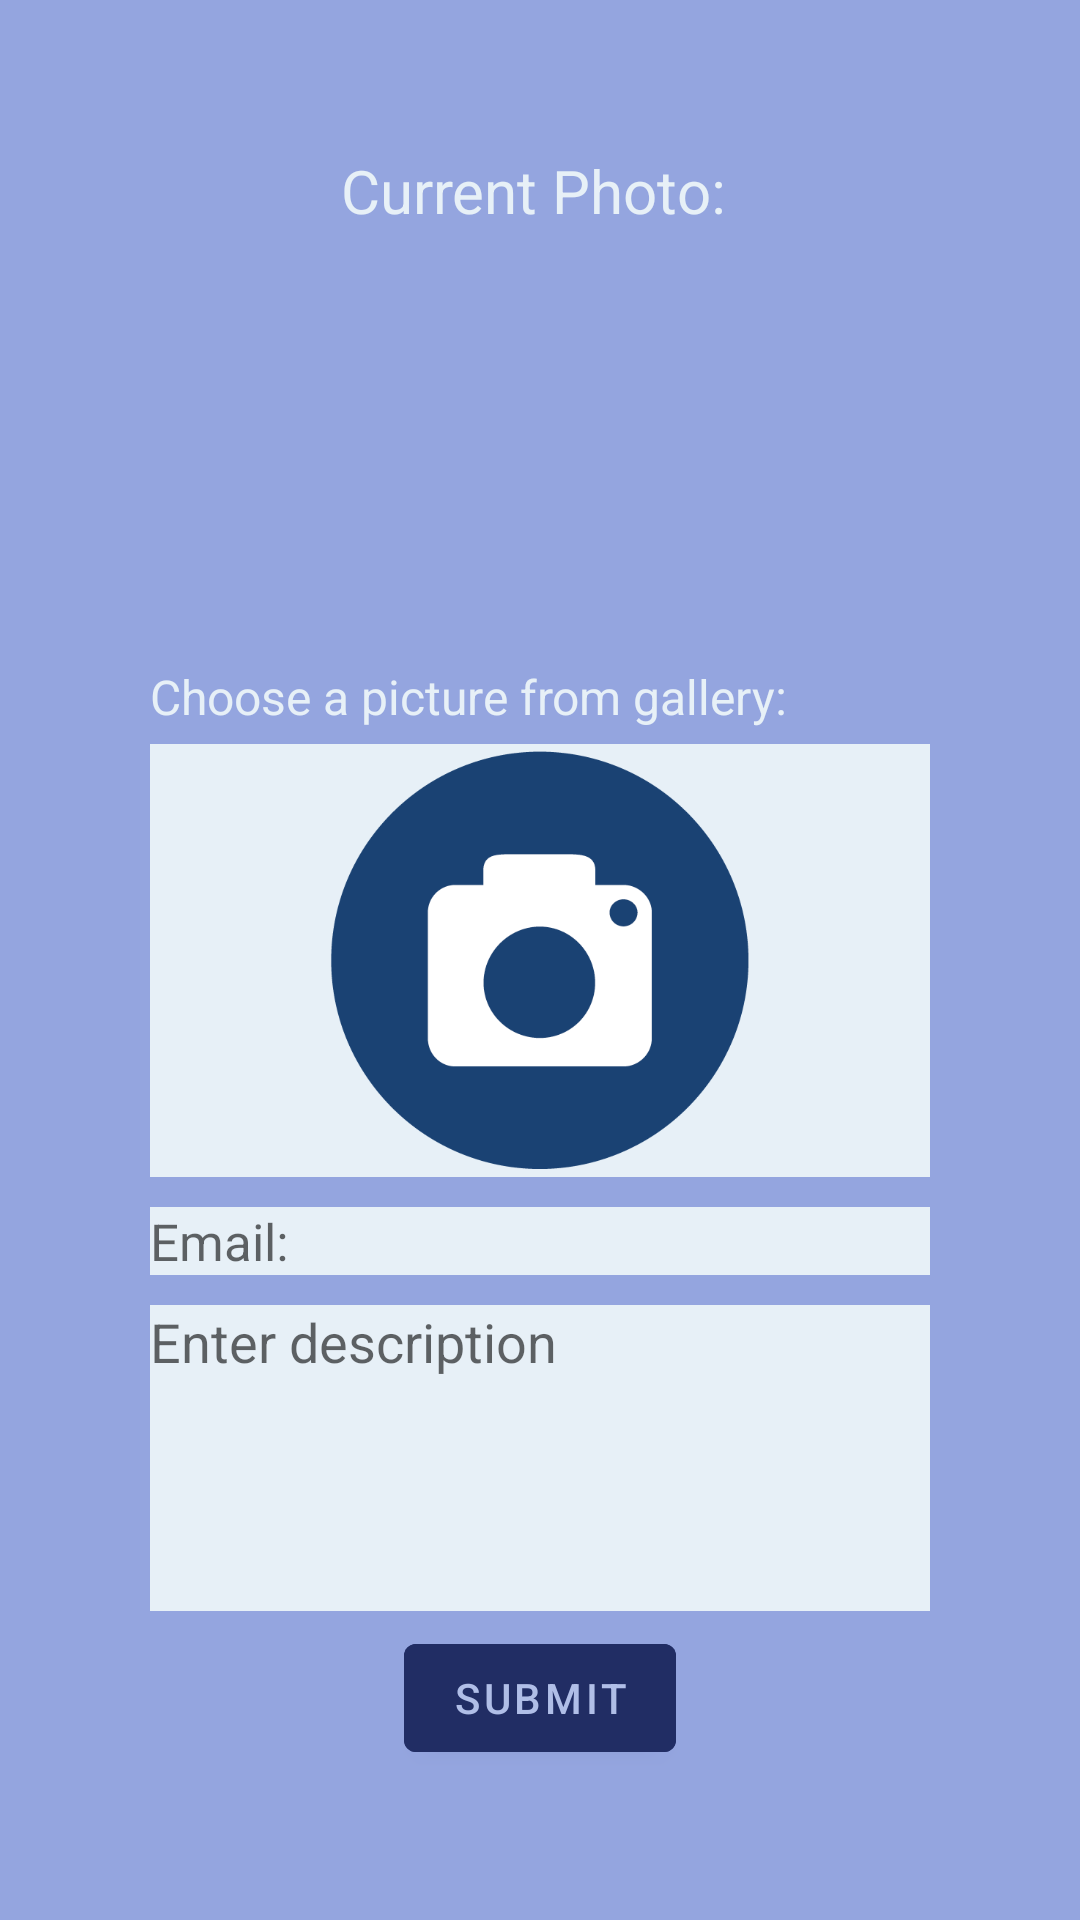

This screen was rendered from an Android layout file. Write that file and the resources it references.
<!-- AndroidManifest.xml: application theme Theme.Compus.NoActionBar -->
<!-- res/layout/report_menu.xml -->
<?xml version="1.0" encoding="utf-8"?>
<LinearLayout xmlns:android="http://schemas.android.com/apk/res/android"
    xmlns:app="http://schemas.android.com/apk/res-auto"
    xmlns:tools="http://schemas.android.com/tools"
    android:layout_width="match_parent"
    android:layout_height="match_parent"
    tools:context=".ReportActivity"
    android:orientation="vertical"
    android:background="@color/medium"
    android:padding="50dp">

    <TextView
        android:layout_width="match_parent"
        android:layout_height="wrap_content"
        android:textColor="@color/light"
        android:gravity="center"
        android:text="Current Photo: "
        android:textSize="20dp"
        android:layout_gravity="center" />
    <ImageView
        android:id="@+id/report_menu_IMG_cur"
        android:layout_width="match_parent"
        android:layout_height="0dp"
        android:layout_weight="1" />

    <TextView
        android:layout_width="match_parent"
        android:layout_height="wrap_content"
        android:textColor="@color/light"
        android:text="Choose a picture from gallery: "
        android:textSize="16dp"
        android:layout_gravity="center" />
    <ImageView
        android:id="@+id/report_menu_IMG_new"
        android:layout_width="match_parent"
        android:layout_height="0dp"
        android:layout_weight="1"
        android:background="@color/light"
        android:layout_marginVertical="5dp"
        android:src="@drawable/camera" />

    <LinearLayout
        android:layout_width="match_parent"
        android:layout_height="0dp"
        android:layout_weight="1"
        android:orientation="vertical">

        <TextView
            android:id="@+id/report_menu_TV_email"
            android:layout_width="match_parent"
            android:layout_height="wrap_content"
            android:textSize="17dp"
            android:background="@color/light"
            android:layout_marginVertical="5dp"
            android:hint="Email:"/>

        <EditText
            android:id="@+id/report_menu_ET_reason"
            android:layout_width="match_parent"
            android:layout_height="match_parent"
            android:background="@color/light"
            android:layout_marginVertical="5dp"
            android:hint="Enter description"
            android:imeOptions="actionDone"
            android:inputType="textCapSentences|textMultiLine"
            android:gravity="top" />

    </LinearLayout>

    <com.google.android.material.button.MaterialButton
        android:id="@+id/report_menu_BTN_submit"
        android:layout_width="wrap_content"
        android:layout_height="wrap_content"
        android:backgroundTint="@color/dark"
        android:textColor="@color/med_light"
        android:layout_gravity="center"
        android:text="Submit" />



</LinearLayout>
<!-- resources referenced by this layout -->
<resources>
  <color name="dark">#FF212d64</color>
  <color name="light">#FFE7F0F7</color>
  <color name="med_light">#FFB0BEE7</color>
  <color name="medium">#FF94A5DF</color>
  <!-- drawable camera: png bitmap (drawable, 14415 bytes) -->
  <style name="Theme.Compus.NoActionBar">
          <item name="windowActionBar">false</item>
          <item name="windowNoTitle">true</item>
      </style>
</resources>
